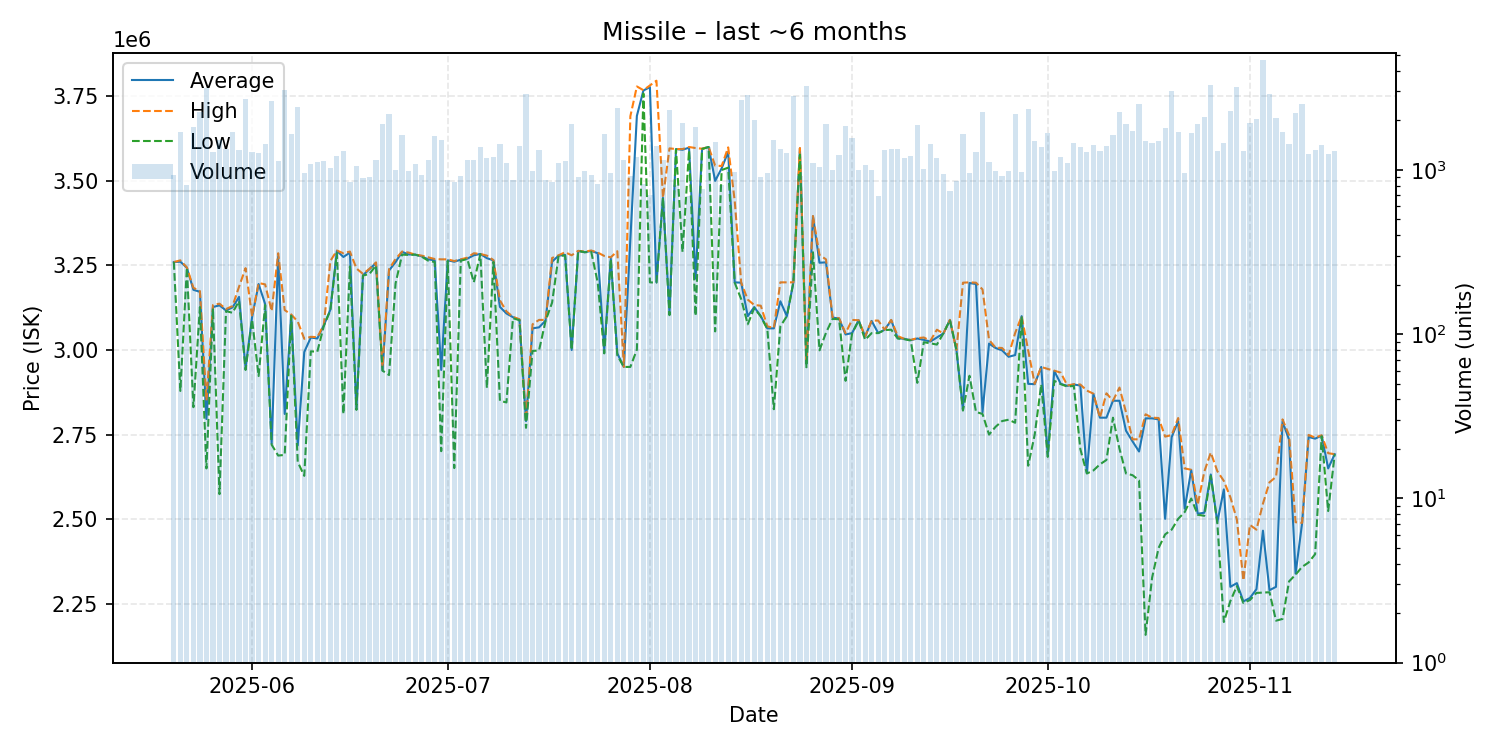

Values plotted in this chart, from the file beside it:
date, average, highest, lowest, order_count, volume
2025-05-20, 3260000, 3260000, 3260000, 273, 932
2025-05-21, 3261000, 3265000, 2879000, 288, 1688
2025-05-22, 3243000, 3244000, 3243000, 271, 807
2025-05-23, 3178000, 3184000, 2831000, 326, 1816
2025-05-24, 3172000, 3174000, 3127000, 415, 2247
2025-05-25, 2796000, 2851000, 2650000, 379, 3152
2025-05-26, 3127000, 3133000, 3123000, 274, 1288
2025-05-27, 3132000, 3137000, 2574000, 276, 1520
2025-05-28, 3117000, 3121000, 3115000, 319, 1341
2025-05-29, 3126000, 3130000, 3110000, 331, 1700
2025-05-30, 3157000, 3187000, 3145000, 318, 1316
2025-05-31, 2947000, 3242000, 2941000, 413, 2688
2025-06-01, 3097000, 3099000, 3090000, 468, 1291
2025-06-02, 3195000, 3198000, 2923000, 324, 1268
2025-06-03, 3136000, 3194000, 3133000, 365, 1427
2025-06-04, 2724000, 3115000, 2720000, 313, 2620
2025-06-05, 3276000, 3286000, 2688000, 332, 1127
2025-06-06, 2811000, 3118000, 2690000, 369, 3069
2025-06-07, 3103000, 3105000, 3101000, 376, 1654
2025-06-08, 2718000, 3084000, 2669000, 424, 2409
2025-06-09, 2994000, 3033000, 2628000, 286, 953
2025-06-10, 3037000, 3039000, 2996000, 279, 1086
2025-06-11, 3034000, 3038000, 2995000, 285, 1119
2025-06-12, 3073000, 3074000, 3071000, 299, 1132
2025-06-13, 3119000, 3263000, 3117000, 305, 1026
2025-06-14, 3293000, 3294000, 3287000, 392, 1221
2025-06-15, 3275000, 3286000, 2811000, 327, 1308
2025-06-16, 3288000, 3291000, 3247000, 257, 844
2025-06-17, 2826000, 3241000, 2823000, 246, 1054
2025-06-18, 3221000, 3225000, 3220000, 249, 891
2025-06-19, 3239000, 3240000, 3225000, 282, 903
2025-06-20, 3257000, 3259000, 3250000, 287, 1152
2025-06-21, 2939000, 2950000, 2939000, 372, 1901
2025-06-22, 3235000, 3239000, 2926000, 353, 2189
2025-06-23, 3260000, 3269000, 3197000, 291, 1000
2025-06-24, 3290000, 3291000, 3282000, 354, 1626
2025-06-25, 3282500, 3288000, 3281000, 278, 988
2025-06-26, 3282000, 3282000, 3282000, 280, 1081
2025-06-27, 3277000, 3279000, 3276000, 276, 927
2025-06-28, 3268000, 3274000, 3264000, 323, 1147
2025-06-29, 3265000, 3269000, 3260000, 328, 1605
2025-06-30, 2941000, 3268000, 2701000, 219, 1509
2025-07-01, 3265000, 3268000, 3263000, 250, 866
2025-07-02, 3261000, 3263000, 2651000, 252, 848
2025-07-03, 3267000, 3268000, 3264000, 269, 921
2025-07-04, 3270000, 3273000, 3269000, 285, 1148
2025-07-05, 3280000, 3286000, 3200000, 318, 1141
2025-07-06, 3284000, 3284000, 3283000, 370, 1381
2025-07-07, 3271500, 3279000, 2888000, 258, 1176
2025-07-08, 3265000, 3266000, 3260000, 263, 1192
2025-07-09, 3127500, 3147000, 2850000, 240, 1430
2025-07-10, 3108000, 3114000, 2845000, 249, 1099
2025-07-11, 3097000, 3098000, 3094000, 267, 863
2025-07-12, 3089000, 3091000, 3088000, 314, 1406
2025-07-13, 2790000, 2790000, 2770000, 330, 2908
2025-07-14, 3064000, 3076000, 2997000, 227, 987
2025-07-15, 3067000, 3089000, 2999000, 284, 1319
2025-07-16, 3087000, 3089000, 3086000, 231, 862
2025-07-17, 3261000, 3272000, 3140000, 240, 839
2025-07-18, 3279000, 3280000, 3279000, 275, 1108
... 119 more rows
